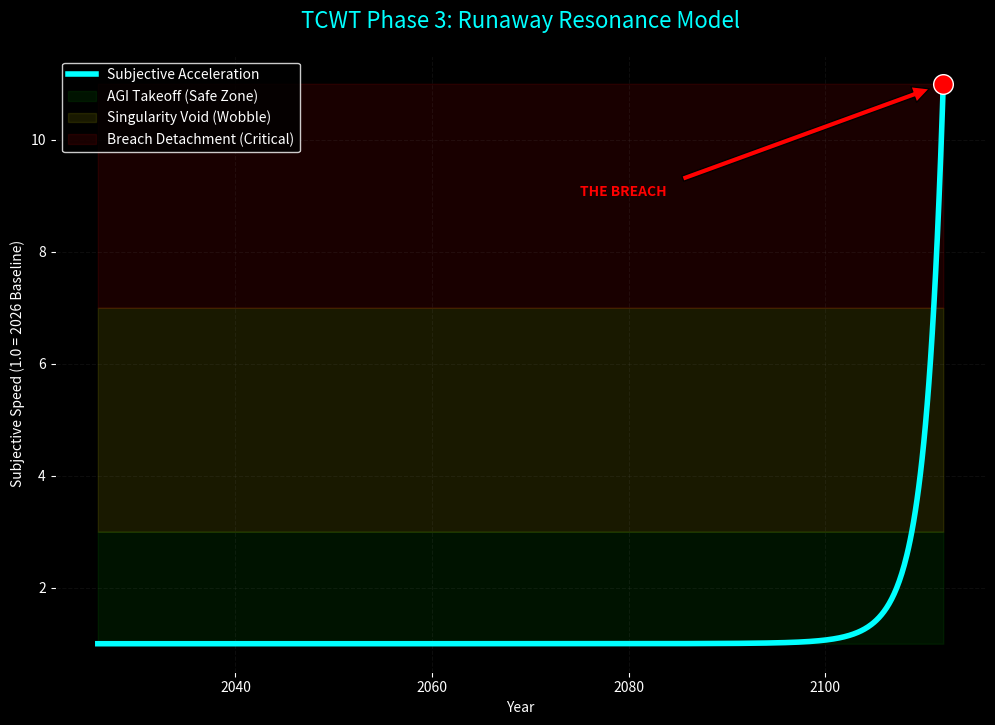

Write Python code to recreate this figure.
import matplotlib.pyplot as plt
import numpy as np
import os

# 1. Setup Time and Complexity (10^12 to 10^25)
years = np.linspace(2026, 2112, 1000)
# Moore's Law: Doubling every 2 years
# Using a power-growth curve to hit the 2112 Breach Point
comp_log = 12 + 13 * (np.power(1.045, (years - 2026)) - 1) / (np.power(1.045, 86) - 1)

# 2. Subjective Speed (The Leakage Regime)
# As the Seal fails, acceleration becomes cubic
leak_ratio = (10**comp_log - 10**12) / (10**25 - 10**12)
subj_speed = 1 + 10 * np.power(leak_ratio, 0.4)

# 3. Visualization
fig, ax1 = plt.subplots(figsize=(12, 8), facecolor='black')
ax1.set_facecolor('black')

# Plotting the Runaway Curve
ax1.plot(years, subj_speed, color='cyan', lw=4, label='Subjective Acceleration', zorder=3)

# Shading Phase Zones
ax1.fill_between(years, 1, 3, color='green', alpha=0.15, label='AGI Takeoff (Safe Zone)')
ax1.fill_between(years, 3, 7, color='yellow', alpha=0.1, label='Singularity Void (Wobble)')
ax1.fill_between(years, 7, 11, color='red', alpha=0.1, label='Breach Detachment (Critical)')

# The Breach Marker
ax1.scatter([2112], [11], color='red', s=200, edgecolor='white', zorder=5)
ax1.annotate('THE BREACH', xy=(2112, 11), xytext=(2075, 9), 
             arrowprops=dict(facecolor='red', shrink=0.05), color='red', weight='bold')

# Styling
plt.title('TCWT Phase 3: Runaway Resonance Model', color='cyan', fontsize=16, pad=20)
ax1.set_xlabel('Year', color='white')
ax1.set_ylabel('Subjective Speed (1.0 = 2026 Baseline)', color='white')
ax1.grid(color='gray', linestyle='--', alpha=0.1)
ax1.tick_params(colors='white')
ax1.legend(facecolor='black', edgecolor='white', labelcolor='white', loc='upper left')

# Exporting
fname = 'tcwt_runaway_acceleration_v3.png'
plt.savefig(fname, facecolor='black', dpi=300)

win_path = f'/mnt/c/Users/<user>/Downloads/{fname}'
if os.path.exists('/mnt/c/'):
    plt.savefig(win_path, facecolor='black')
    print(f"SUCCESS: Plot mirrored to {win_path}")
else:
    print(f"SUCCESS: Plot saved locally as {fname}")
